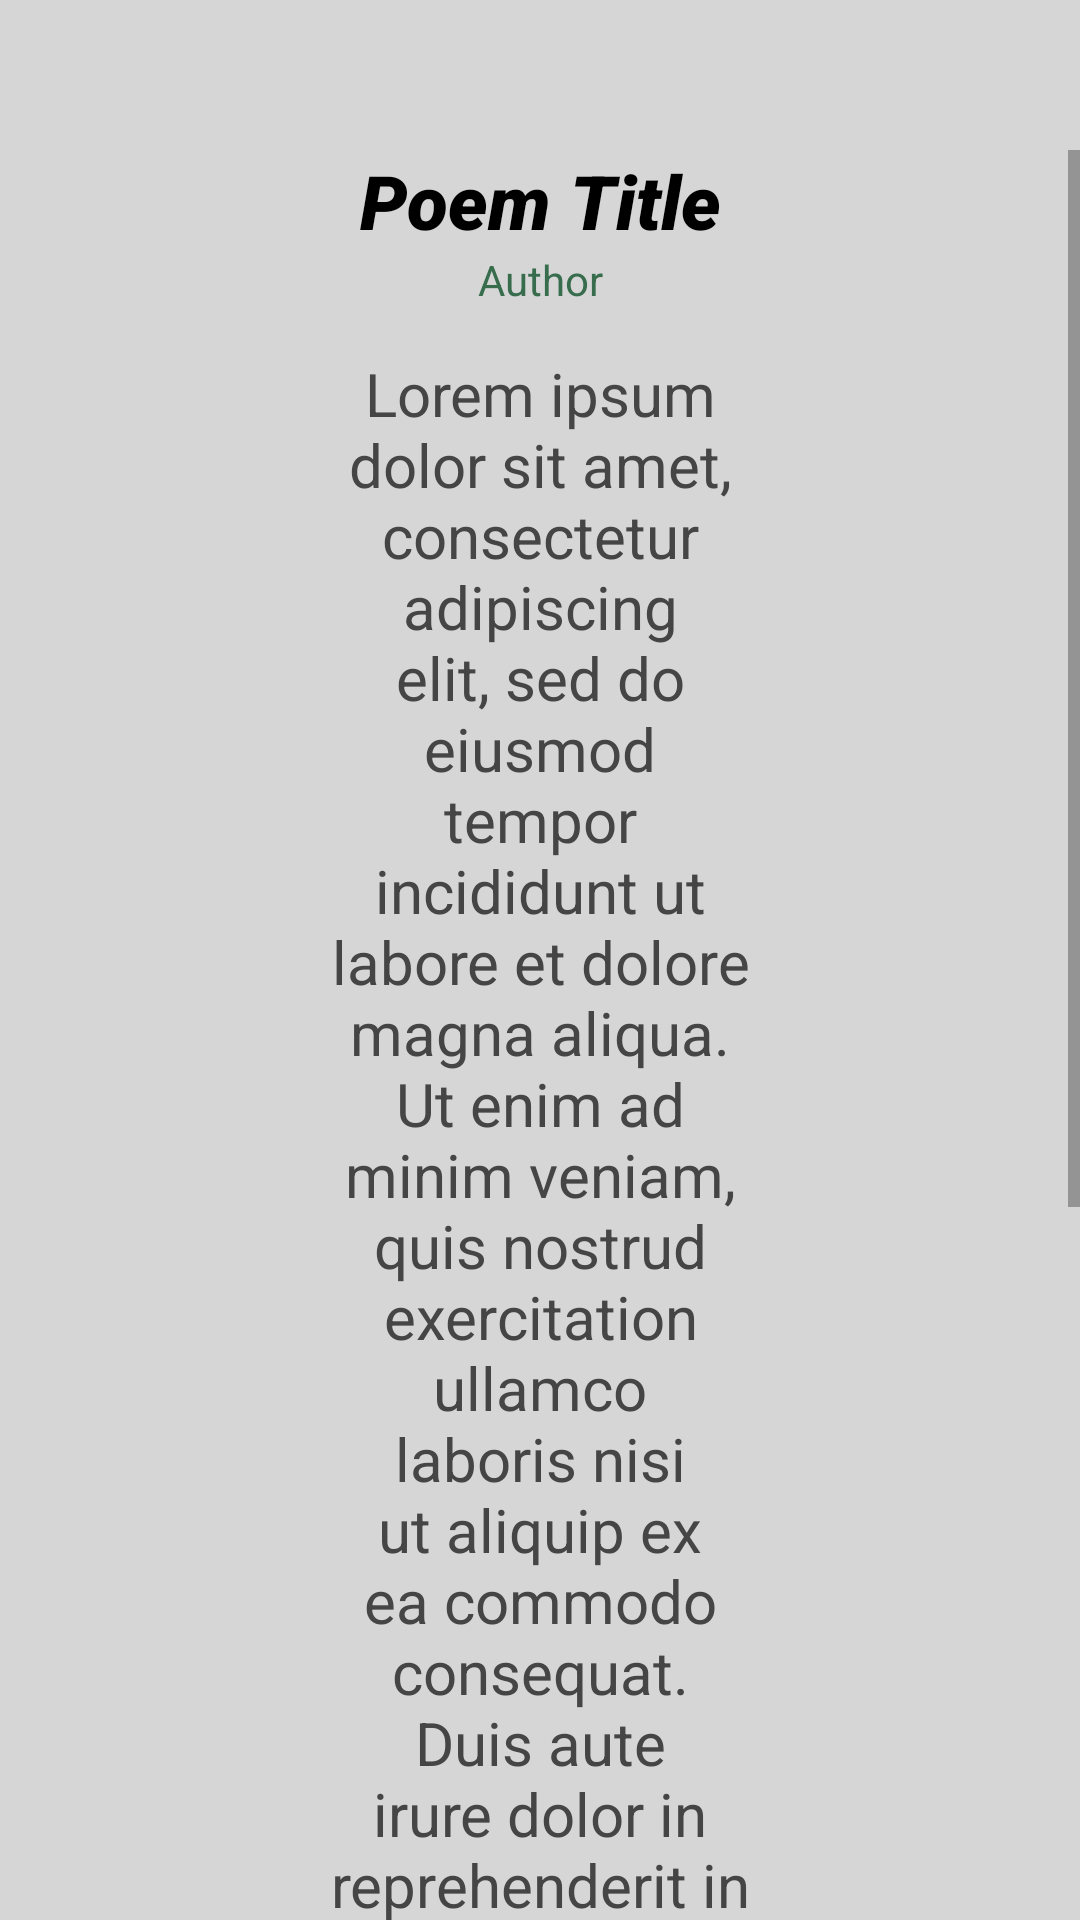

Android layout source for this screen:
<!-- AndroidManifest.xml: application theme Theme.UniTalentV3 -->
<!-- res/layout/activity_view_poem.xml -->
<?xml version="1.0" encoding="utf-8"?>
<LinearLayout xmlns:android="http://schemas.android.com/apk/res/android"
    xmlns:app="http://schemas.android.com/apk/res-auto"
    xmlns:tools="http://schemas.android.com/tools"
    android:layout_width="match_parent"
    android:layout_height="match_parent"
    android:background="@color/light_grey"
    tools:context=".ViewPoem"
    android:orientation="vertical">

    <ScrollView
        android:layout_width="match_parent"
        android:layout_height="match_parent"
        android:layout_marginTop="50dp">

        <LinearLayout
            android:layout_width="match_parent"
            android:layout_height="match_parent"
            android:orientation="vertical"
            android:gravity="center">

            <TextView
                android:id="@+id/txtPoemTitle"
                android:layout_width="match_parent"
                android:layout_height="wrap_content"
                android:text="Poem Title"
                android:fontFamily="sans-serif-black"
                android:textStyle="italic"
                android:textSize="25dp"
                android:gravity="center_horizontal"
                android:textColor="@color/black"/>

            <TextView
                android:id="@+id/txtPoemAuthor"
                android:layout_width="match_parent"
                android:layout_height="wrap_content"
                android:text="Author"
                android:gravity="center_horizontal"
                android:textColor="#376C4C"
                />

            <TextView
                android:id="@+id/txtPoem"
                android:layout_width="match_parent"
                android:layout_height="wrap_content"
                android:gravity="center_horizontal"
                android:textColor="@color/dark_grey"
                android:textSize="20dp"
                android:text="Lorem ipsum dolor sit amet, consectetur adipiscing elit, sed do eiusmod tempor incididunt ut labore et dolore magna aliqua. Ut enim ad minim veniam, quis nostrud exercitation ullamco laboris nisi ut aliquip ex ea commodo consequat. Duis aute irure dolor in reprehenderit in voluptate velit esse cillum dolore eu fugiat nulla pariatur. Excepteur sint occaecat cupidatat non proident, sunt in culpa qui officia deserunt mollit anim id est laborum."
                android:paddingHorizontal="110dp"
                android:layout_marginTop="15dp"/>

            <LinearLayout
                android:layout_width="match_parent"
                android:layout_height="wrap_content"
                android:orientation="horizontal"
                android:gravity="center"
                android:layout_marginVertical="20dp"
                >

                <ImageView
                    android:layout_width="wrap_content"
                    android:layout_height="wrap_content"
                    android:src="@drawable/outline_thumb_up_24"/>
                <ImageView
                    android:layout_width="wrap_content"
                    android:layout_height="wrap_content"
                    android:src="@drawable/outline_thumb_down_24"
                    android:layout_marginLeft="20dp"/>

                <ImageView
                    android:layout_width="wrap_content"
                    android:layout_height="wrap_content"
                    android:src="@drawable/outline_share_24"
                    android:layout_marginLeft="20dp"/>

            </LinearLayout>

            <Button
                android:layout_width="wrap_content"
                android:layout_height="wrap_content"
                android:text="Go Back"
                android:layout_gravity="center_horizontal"
                android:id="@+id/btnGoBack"/>
        </LinearLayout>

    </ScrollView>
</LinearLayout>
<!-- resources referenced by this layout -->
<resources>
  <color name="black">#FF000000</color>
  <color name="dark_grey">#454545</color>
  <color name="light_grey">#D6D6D6</color>
  <!-- drawable outline_thumb_down_24 (drawable) -->
  <vector android:height="24dp" android:tint="#747474"
      android:viewportHeight="24" android:viewportWidth="24"
      android:width="24dp" xmlns:android="http://schemas.android.com/apk/res/android">
      <path android:fillColor="@android:color/white" android:pathData="M15,3L6,3c-0.83,0 -1.54,0.5 -1.84,1.22l-3.02,7.05c-0.09,0.23 -0.14,0.47 -0.14,0.73v2c0,1.1 0.9,2 2,2h6.31l-0.95,4.57 -0.03,0.32c0,0.41 0.17,0.79 0.44,1.06L9.83,23l6.59,-6.59c0.36,-0.36 0.58,-0.86 0.58,-1.41L17,5c0,-1.1 -0.9,-2 -2,-2zM15,15l-4.34,4.34L12,14L3,14v-2l3,-7h9v10zM19,3h4v12h-4z"/>
  </vector>
  <!-- drawable outline_thumb_up_24 (drawable) -->
  <vector android:height="24dp" android:tint="#747474"
      android:viewportHeight="24" android:viewportWidth="24"
      android:width="24dp" xmlns:android="http://schemas.android.com/apk/res/android">
      <path android:fillColor="@android:color/white" android:pathData="M9,21h9c0.83,0 1.54,-0.5 1.84,-1.22l3.02,-7.05c0.09,-0.23 0.14,-0.47 0.14,-0.73v-2c0,-1.1 -0.9,-2 -2,-2h-6.31l0.95,-4.57 0.03,-0.32c0,-0.41 -0.17,-0.79 -0.44,-1.06L14.17,1 7.58,7.59C7.22,7.95 7,8.45 7,9v10c0,1.1 0.9,2 2,2zM9,9l4.34,-4.34L12,10h9v2l-3,7H9V9zM1,9h4v12H1z"/>
  </vector>
  <style name="Theme.UniTalentV3" parent="Theme.MaterialComponents.DayNight.NoActionBar">
          
          <item name="colorPrimary">@color/muted_green</item>
          <item name="colorPrimaryVariant">@color/purple_700</item>
          <item name="colorOnPrimary">@color/white</item>
          
          <item name="colorSecondary">@color/teal_200</item>
          <item name="colorSecondaryVariant">@color/teal_700</item>
          <item name="colorOnSecondary">@color/black</item>
          
          <item name="android:statusBarColor">?attr/colorPrimaryVariant</item>
          
  
      </style>
  <color name="muted_green">#529F71</color>
  <color name="purple_700">#FF3700B3</color>
  <color name="white">#FFFFFFFF</color>
  <color name="teal_200">#FF03DAC5</color>
  <color name="teal_700">#FF018786</color>
</resources>
